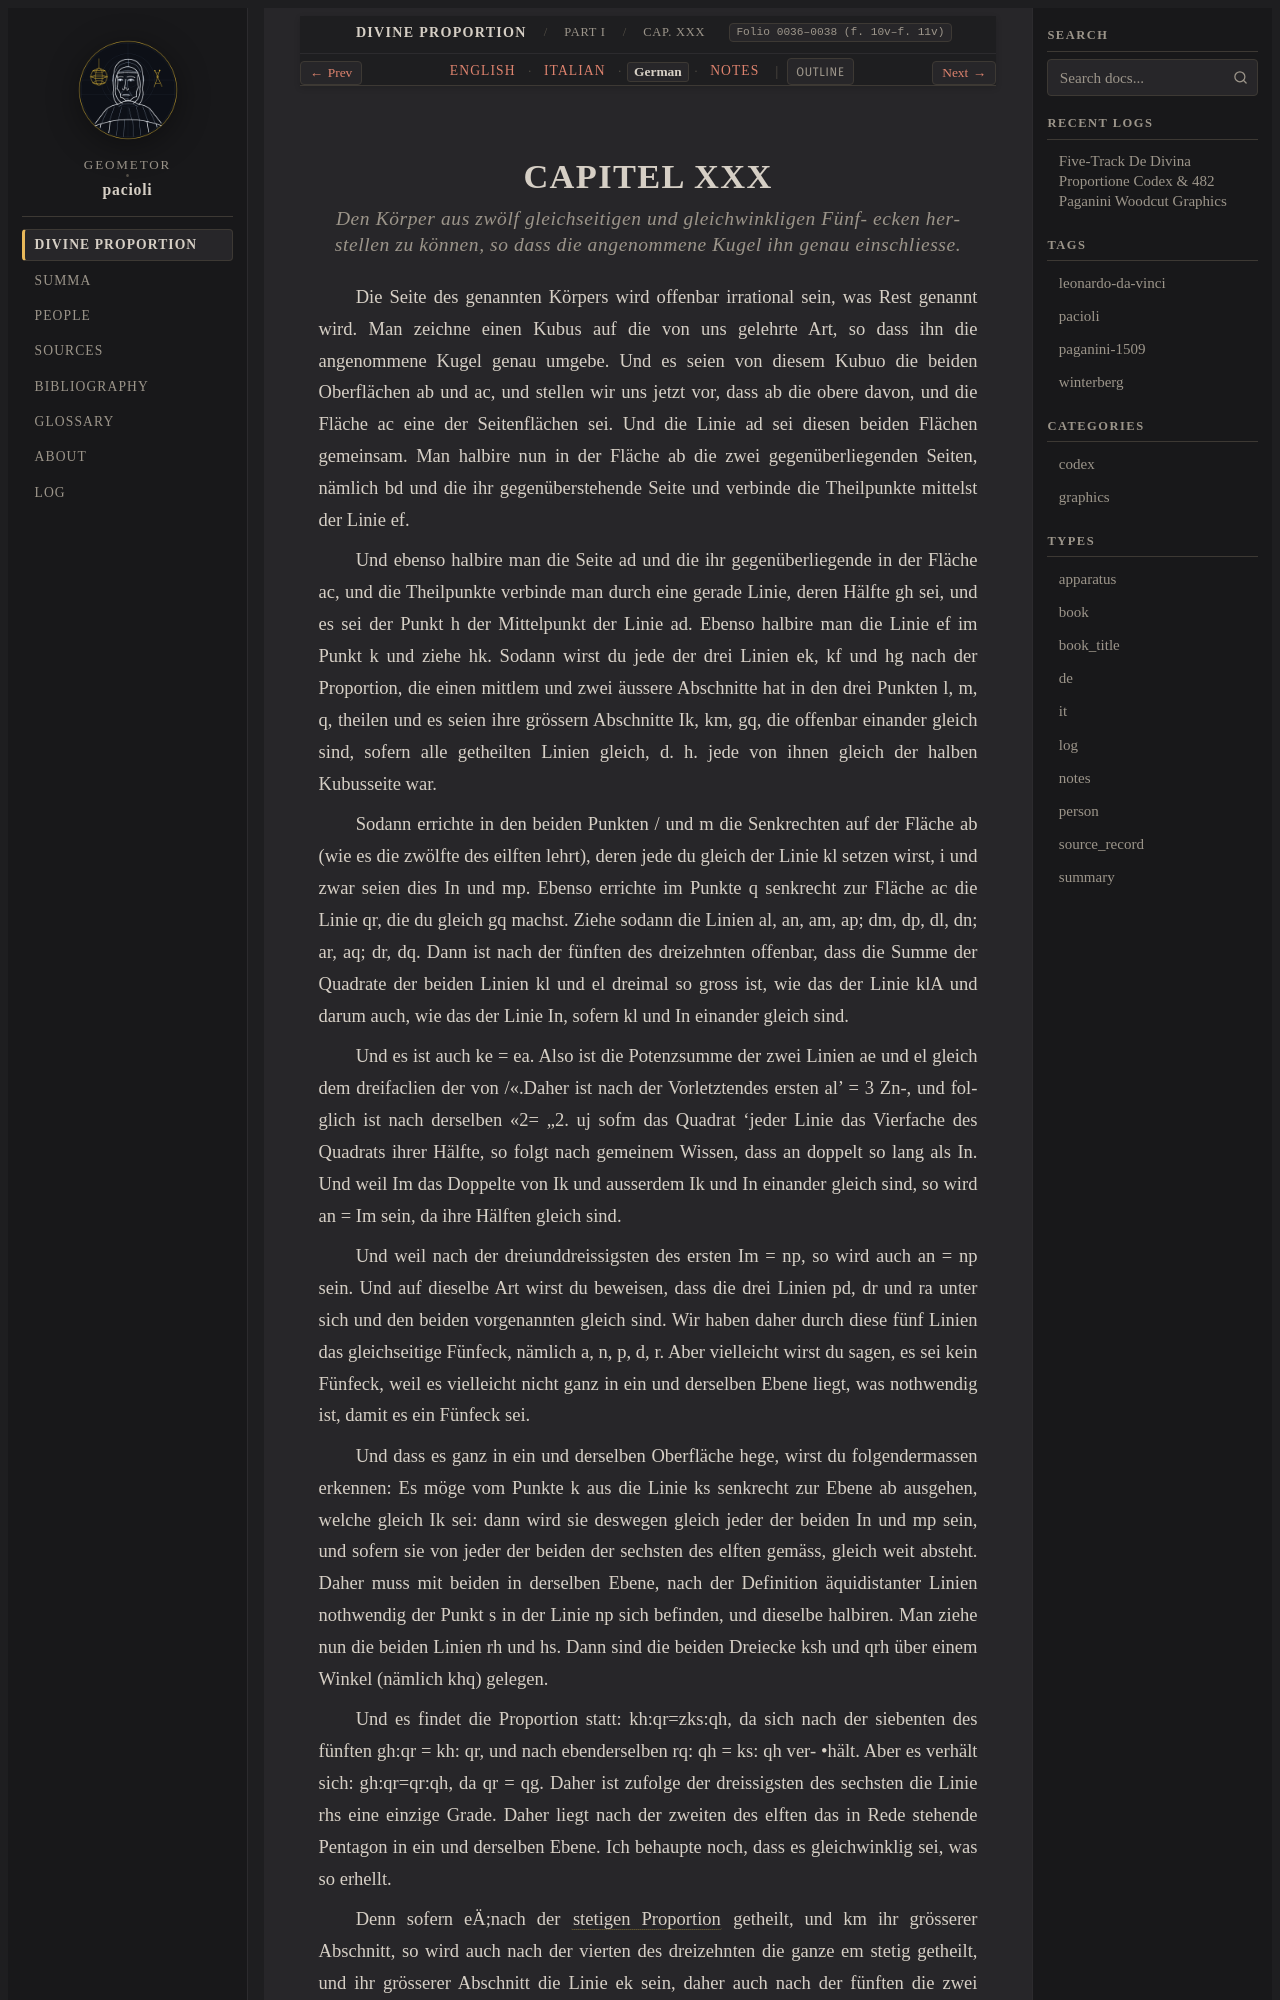

repository: geometor/pacioli · page: de_divina_proportione/compendio/cap_30/de.html · generator: sphinx

:type: de
:tracks: English: index | Italian: it | German: de | Notes: notes
:layout: book
:canonical_id: Cap. XXX
:folio: 0036–0038 (f. 10v–f. 11v)

.. _compendio-cap_30-de:

CAPITEL XXX
===========

.. rubric:: Den Körper aus zwölf gleichseitigen und gleichwinkligen Fünf- ecken herstellen zu können, so dass die angenommene Kugel ihn genau einschliesse.

.. folio:: 0036–0038 (f. 10v–f. 11v)

Die Seite des genannten Körpers wird offenbar irrational sein, was Rest genannt wird. Man zeichne einen Kubus auf die von uns gelehrte Art, so dass ihn die angenommene Kugel genau umgebe. Und es seien von diesem Kubuo die beiden Oberflächen ab und ac, und stellen wir uns jetzt vor, dass ab die obere davon, und die Fläche ac eine der Seitenflächen sei. Und die Linie ad sei diesen beiden Flächen gemeinsam. Man halbire nun in der Fläche ab die zwei gegenüberliegenden Seiten, nämlich bd und die ihr gegenüberstehende Seite und verbinde die Theilpunkte mittelst der Linie ef.

Und ebenso halbire man die Seite ad und die ihr gegenüberliegende in der Fläche ac, und die Theilpunkte verbinde man durch eine gerade Linie, deren Hälfte gh sei, und es sei der Punkt h der Mittelpunkt der Linie ad. Ebenso halbire man die Linie ef im Punkt k und ziehe hk. Sodann wirst du jede der drei Linien ek, kf und hg nach der Proportion, die einen mittlem und zwei äussere Abschnitte hat in den drei Punkten l, m, q, theilen und es seien ihre grössern Abschnitte Ik, km, gq, die offenbar einander gleich sind, sofern alle getheilten Linien gleich, d. h. jede von ihnen gleich der halben Kubusseite war.

Sodann errichte in den beiden Punkten / und m die Senkrechten auf der Fläche ab (wie es die zwölfte des eilften lehrt), deren jede du gleich der Linie kl setzen wirst, i und zwar seien dies In und mp. Ebenso errichte im Punkte q senkrecht zur Fläche ac die Linie qr, die du gleich gq machst. Ziehe sodann die Linien al, an, am, ap; dm, dp, dl, dn; ar, aq; dr, dq. Dann ist nach der fünften des dreizehnten offenbar, dass die Summe der Quadrate der beiden Linien kl und el dreimal so gross ist, wie das der Linie klA und darum auch, wie das der Linie In, sofern kl und In einander gleich sind.

Und es ist auch ke = ea. Also ist die Potenzsumme der zwei Linien ae und el gleich dem dreifaclien der von /«.Daher ist nach der Vorletztendes ersten al' = 3 Zn-, und folglich ist nach derselben «2= „2. uj sofm das Quadrat 'jeder Linie das Vierfache des Quadrats ihrer Hälfte, so folgt nach gemeinem Wissen, dass an doppelt so lang als In. Und weil Im das Doppelte von Ik und ausserdem Ik und In einander gleich sind, so wird an = Im sein, da ihre Hälften gleich sind.

Und weil nach der dreiunddreissigsten des ersten Im = np, so wird auch an = np sein. Und auf dieselbe Art wirst du beweisen, dass die drei Linien pd, dr und ra unter sich und den beiden vorgenannten gleich sind. Wir haben daher durch diese fünf Linien das gleichseitige Fünfeck, nämlich a, n, p, d, r. Aber vielleicht wirst du sagen, es sei kein Fünfeck, weil es vielleicht nicht ganz in ein und derselben Ebene liegt, was nothwendig ist, damit es ein Fünfeck sei.

Und dass es ganz in ein und derselben Oberfläche hege, wirst du folgendermassen erkennen: Es möge vom Punkte k aus die Linie ks senkrecht zur Ebene ab ausgehen, welche gleich Ik sei: dann wird sie deswegen gleich jeder der beiden In und mp sein, und sofern sie von jeder der beiden der sechsten des elften gemäss, gleich weit absteht. Daher muss mit beiden in derselben Ebene, nach der Definition äquidistanter Linien nothwendig der Punkt s in der Linie np sich befinden, und dieselbe halbiren. Man ziehe nun die beiden Linien rh und hs. Dann sind die beiden Dreiecke ksh und qrh über einem Winkel (nämlich khq) gelegen.

Und es findet die Proportion statt: kh:qr=zks:qh, da sich nach der siebenten des fünften gh:qr = kh: qr, und nach ebenderselben rq: qh = ks: qh ver- •hält. Aber es verhält sich: gh:qr=qr:qh, da qr = qg. Daher ist zufolge der dreissigsten des sechsten die Linie rhs eine einzige Grade. Daher liegt nach der zweiten des elften das in Rede stehende Pentagon in ein und derselben Ebene. Ich behaupte noch, dass es gleichwinklig sei, was so erhellt.
